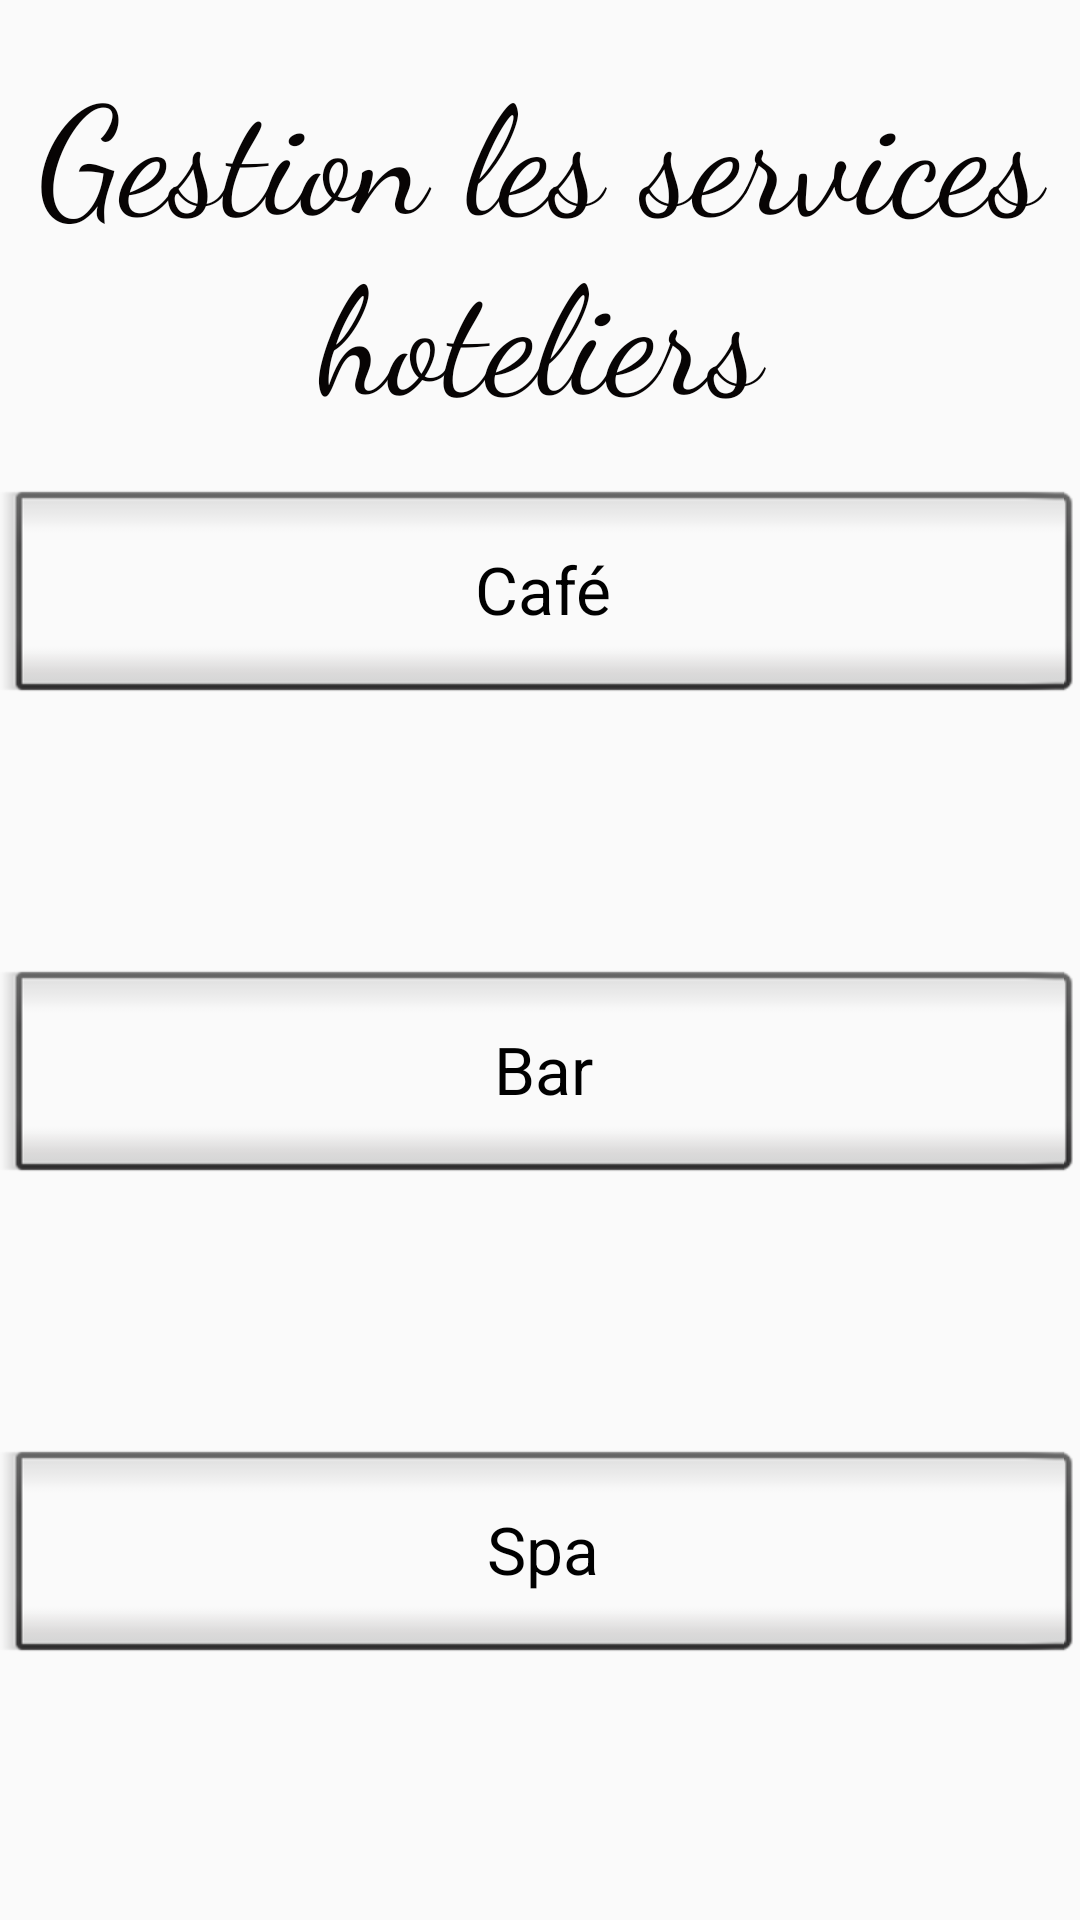

This screen was rendered from an Android layout file. Write that file and the resources it references.
<!-- AndroidManifest.xml: application theme AppTheme -->
<!-- res/layout/activity_services.xml -->
<?xml version="1.0" encoding="utf-8"?>
<LinearLayout xmlns:android="http://schemas.android.com/apk/res/android"
    xmlns:app="http://schemas.android.com/apk/res-auto"
    android:layout_width="match_parent"
    android:layout_height="match_parent"
    android:orientation="vertical">

    <LinearLayout
        android:layout_width="match_parent"
        android:layout_height="match_parent"
        android:layout_weight="1"
        android:orientation="horizontal">

        <TextView
            android:id="@+id/textView70"
            android:layout_width="wrap_content"
            android:layout_height="wrap_content"
            android:layout_gravity="center|center_horizontal|center_vertical"
            android:layout_weight="1"
            android:gravity="center|center_horizontal|center_vertical"
            android:text="Gestion les services hoteliers"
            android:textColor="#070404"
            android:textSize="50sp"
            app:fontFamily="cursive" />
    </LinearLayout>

    <LinearLayout
        android:layout_width="match_parent"
        android:layout_height="match_parent"
        android:layout_weight="1"
        android:orientation="horizontal">

        <Button
            android:id="@+id/button34"
            style="@android:style/Widget.Button.Inset"
            android:layout_width="wrap_content"
            android:layout_height="78dp"
            android:layout_weight="1"
            android:text="Café"
            android:textAppearance="@style/TextAppearance.AppCompat.Large" />

    </LinearLayout>

    <LinearLayout
        android:layout_width="match_parent"
        android:layout_height="match_parent"
        android:layout_weight="1"
        android:orientation="horizontal">

        <Button
            android:id="@+id/button36"
            style="@android:style/Widget.Button.Inset"
            android:layout_width="wrap_content"
            android:layout_height="78dp"
            android:layout_weight="1"
            android:text="Bar"
            android:textAppearance="@style/TextAppearance.AppCompat.Large" />
    </LinearLayout>

    <LinearLayout
        android:layout_width="match_parent"
        android:layout_height="match_parent"
        android:layout_weight="1"
        android:orientation="horizontal">

        <Button
            android:id="@+id/button37"
            style="@android:style/Widget.Button.Inset"
            android:layout_width="wrap_content"
            android:layout_height="78dp"
            android:layout_weight="1"
            android:text="Spa"
            android:textAppearance="@style/TextAppearance.AppCompat.Large" />
    </LinearLayout>
</LinearLayout>
<!-- resources referenced by this layout -->
<resources>
  <style name="AppTheme" parent="Theme.AppCompat.Light.NoActionBar">
          
          <item name="colorPrimary">@color/colorPrimary</item>
          <item name="colorPrimaryDark">@color/colorPrimaryDark</item>
          <item name="colorAccent">@color/colorAccent</item>
      </style>
  <color name="colorPrimary">#008577</color>
  <color name="colorPrimaryDark">#00574B</color>
  <color name="colorAccent">#D81B60</color>
</resources>
